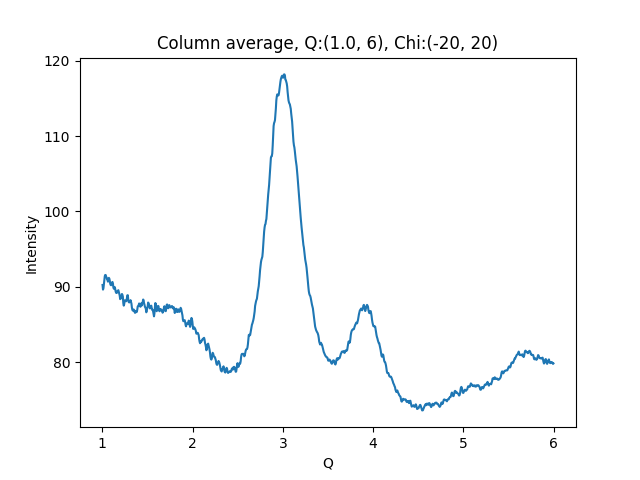

Values plotted in this chart, from the file beside it:
1.002500000715255801e+00, 9.023966217041015625e+01
1.007500001429795677e+00, 8.962133026123046875e+01
1.012500002144335332e+00, 8.981482696533203125e+01
1.017500002858875208e+00, 9.035276031494140625e+01
1.022500003573414862e+00, 9.101100158691406250e+01
1.027500004287954516e+00, 9.142148590087890625e+01
1.032500005002494392e+00, 9.157141113281250000e+01
1.037500005717034268e+00, 9.155197143554687500e+01
1.042500006431573922e+00, 9.128501892089843750e+01
1.047500007146113798e+00, 9.125474548339843750e+01
1.052500007860653453e+00, 9.097454833984375000e+01
1.057500008575193329e+00, 9.088920593261718750e+01
1.062500009289732983e+00, 9.067732238769531250e+01
1.067500010004272637e+00, 9.102258300781250000e+01
1.072500010718812513e+00, 9.118184661865234375e+01
1.077500011433352389e+00, 9.109107971191406250e+01
1.082500012147892043e+00, 9.082180786132812500e+01
1.087500012862431920e+00, 9.040167999267578125e+01
1.092500013576971796e+00, 9.023681640625000000e+01
1.097500014291511228e+00, 9.020070648193359375e+01
1.102500015006051104e+00, 9.039575195312500000e+01
1.107500015720590758e+00, 9.058905029296875000e+01
1.112500016435130634e+00, 9.063623046875000000e+01
1.117500017149670510e+00, 9.044159698486328125e+01
1.122500017864210164e+00, 8.990796661376953125e+01
1.127500018578750041e+00, 8.973886108398437500e+01
1.132500019293289695e+00, 8.975202178955078125e+01
1.137500020007829349e+00, 8.995841217041015625e+01
1.142500020722369225e+00, 8.973050689697265625e+01
1.147500021436909101e+00, 8.938809967041015625e+01
1.152500022151448755e+00, 8.920133209228515625e+01
1.157500022865988631e+00, 8.917517089843750000e+01
1.162500023580528286e+00, 8.921018218994140625e+01
1.167500024295068162e+00, 8.942845916748046875e+01
1.172500025009608038e+00, 8.948794555664062500e+01
1.177500025724147470e+00, 8.954788970947265625e+01
1.182500026438687346e+00, 8.928871917724609375e+01
1.187500027153227222e+00, 8.908658599853515625e+01
1.192500027867766876e+00, 8.883777618408203125e+01
1.197500028582306753e+00, 8.836253356933593750e+01
1.202500029296846407e+00, 8.842680358886718750e+01
1.207500030011386283e+00, 8.846510314941406250e+01
1.212500030725925937e+00, 8.880635833740234375e+01
1.217500031440465591e+00, 8.904581451416015625e+01
1.222500032155005467e+00, 8.893207550048828125e+01
1.227500032869545343e+00, 8.869599914550781250e+01
1.232500033584084997e+00, 8.781779479980468750e+01
1.237500034298624874e+00, 8.749718475341796875e+01
1.242500035013164528e+00, 8.769756317138671875e+01
1.247500035727704182e+00, 8.819619750976562500e+01
1.252500036442244058e+00, 8.816123199462890625e+01
1.257500037156783712e+00, 8.816342163085937500e+01
1.262500037871323588e+00, 8.806997680664062500e+01
1.267500038585863464e+00, 8.812846374511718750e+01
1.272500039300403119e+00, 8.849565887451171875e+01
1.277500040014942995e+00, 8.887273406982421875e+01
1.282500040729482649e+00, 8.888388824462890625e+01
1.287500041444022525e+00, 8.827725982666015625e+01
1.292500042158562179e+00, 8.797737121582031250e+01
1.297500042873101833e+00, 8.791910552978515625e+01
1.302500043587641709e+00, 8.797755432128906250e+01
... 939 more rows
